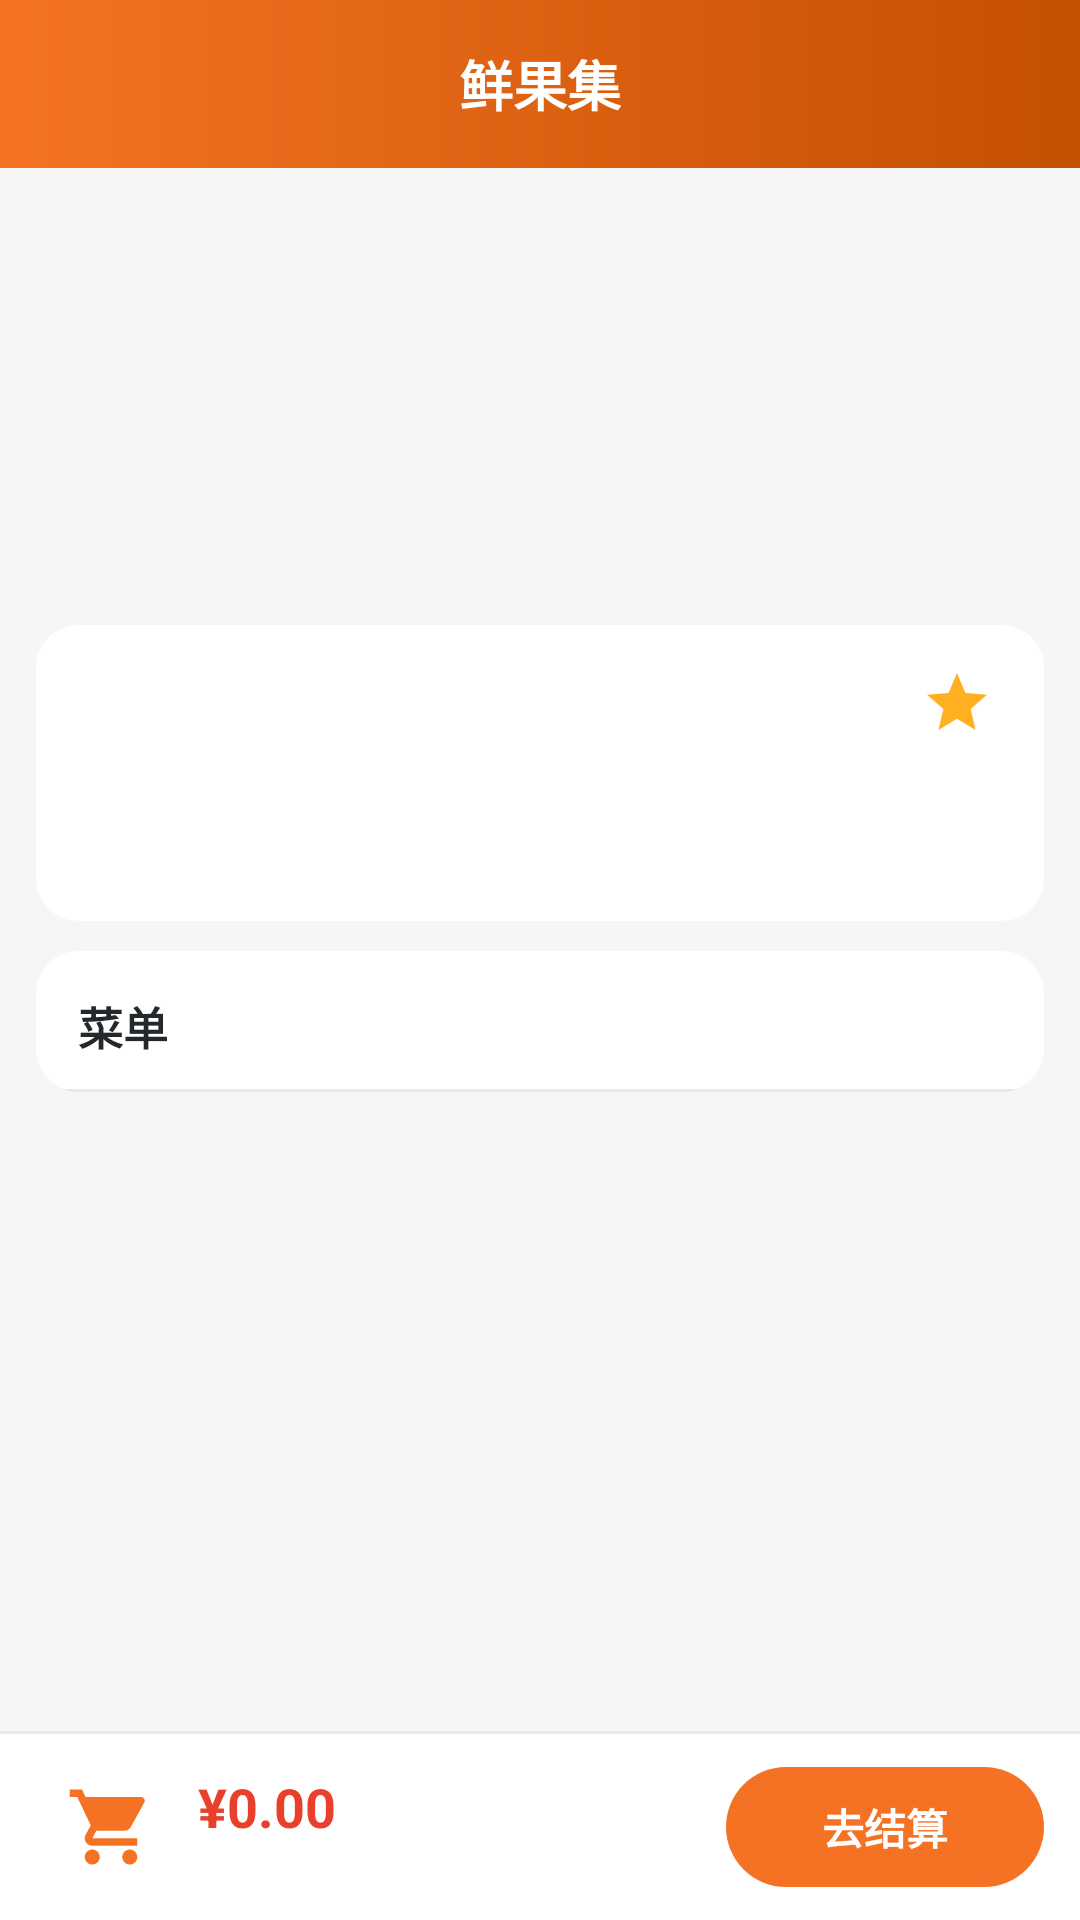

Produce the Android XML layout that renders to this screen, including the resource entries it uses.
<!-- AndroidManifest.xml: application theme Theme.FruitShop -->
<!-- res/layout/activity_shop_detail.xml -->
<?xml version="1.0" encoding="utf-8"?>
<LinearLayout xmlns:android="http://schemas.android.com/apk/res/android"
    xmlns:app="http://schemas.android.com/apk/res-auto"
    android:layout_width="match_parent"
    android:layout_height="match_parent"
    android:background="@color/bgPage"
    android:orientation="vertical">

    <include layout="@layout/include_title_bar" />

    <ScrollView
        android:layout_width="match_parent"
        android:layout_height="0dp"
        android:layout_weight="1"
        android:fillViewport="true"
        android:scrollbars="none">

        <LinearLayout
            android:layout_width="match_parent"
            android:layout_height="wrap_content"
            android:orientation="vertical"
            android:paddingBottom="12dp">

            <ImageView
                android:id="@+id/iv_cover"
                android:layout_width="match_parent"
                android:layout_height="170dp"
                android:contentDescription="店铺封面"
                android:scaleType="centerCrop" />

            <com.google.android.material.card.MaterialCardView
                android:layout_width="match_parent"
                android:layout_height="wrap_content"
                android:layout_marginLeft="12dp"
                android:layout_marginTop="-18dp"
                android:layout_marginRight="12dp"
                app:cardCornerRadius="14dp"
                app:cardElevation="0dp"
                app:strokeWidth="0dp">

                <LinearLayout
                    android:layout_width="match_parent"
                    android:layout_height="wrap_content"
                    android:orientation="vertical"
                    android:padding="14dp">

                    <LinearLayout
                        android:layout_width="match_parent"
                        android:layout_height="wrap_content"
                        android:gravity="center_vertical"
                        android:orientation="horizontal">

                        <TextView
                            android:id="@+id/tv_shop_name"
                            style="@style/text_main_16"
                            android:layout_width="0dp"
                            android:layout_height="wrap_content"
                            android:layout_weight="1"
                            android:ellipsize="end"
                            android:maxLines="1" />

                        <TextView
                            android:id="@+id/tv_score"
                            android:layout_width="wrap_content"
                            android:layout_height="wrap_content"
                            android:drawableStart="@drawable/ic_star"
                            android:drawablePadding="3dp"
                            android:drawableTint="@color/colorStar"
                            android:gravity="center_vertical"
                            android:textColor="@color/colorStar"
                            android:textSize="14sp"
                            android:textStyle="bold" />
                    </LinearLayout>

                    <TextView
                        android:id="@+id/tv_meta"
                        style="@style/text_sub_12"
                        android:layout_width="match_parent"
                        android:layout_height="wrap_content"
                        android:layout_marginTop="6dp" />

                    <TextView
                        android:id="@+id/tv_notice"
                        style="@style/text_sub_12"
                        android:layout_width="match_parent"
                        android:layout_height="wrap_content"
                        android:layout_marginTop="8dp" />

                </LinearLayout>

            </com.google.android.material.card.MaterialCardView>

            <com.google.android.material.card.MaterialCardView
                android:layout_width="match_parent"
                android:layout_height="wrap_content"
                android:layout_marginLeft="12dp"
                android:layout_marginTop="10dp"
                android:layout_marginRight="12dp"
                app:cardCornerRadius="14dp"
                app:cardElevation="0dp"
                app:strokeWidth="0dp">

                <LinearLayout
                    android:layout_width="match_parent"
                    android:layout_height="wrap_content"
                    android:orientation="vertical">

                    <TextView
                        android:layout_width="match_parent"
                        android:layout_height="wrap_content"
                        android:paddingLeft="14dp"
                        android:paddingTop="14dp"
                        android:paddingRight="14dp"
                        android:paddingBottom="10dp"
                        android:text="@string/menu"
                        android:textColor="@color/textMain"
                        android:textSize="15sp"
                        android:textStyle="bold" />

                    <View
                        android:layout_width="match_parent"
                        android:layout_height="1dp"
                        android:background="@color/colorDivider" />

                    <androidx.recyclerview.widget.RecyclerView
                        android:id="@+id/rv_menu"
                        android:layout_width="match_parent"
                        android:layout_height="wrap_content"
                        android:nestedScrollingEnabled="false"
                        android:scrollbars="none" />

                </LinearLayout>

            </com.google.android.material.card.MaterialCardView>

        </LinearLayout>
    </ScrollView>

    <View
        android:layout_width="match_parent"
        android:layout_height="1dp"
        android:background="@color/colorDivider" />

    <include layout="@layout/shop_car" />

</LinearLayout>
<!-- res/layout/include_title_bar.xml (included above) -->
<?xml version="1.0" encoding="utf-8"?>
<FrameLayout xmlns:android="http://schemas.android.com/apk/res/android"
    android:id="@+id/title_bar"
    android:layout_width="match_parent"
    android:layout_height="wrap_content"
    android:background="@drawable/bg_title_bar"
    android:fitsSystemWindows="true">

    <FrameLayout
        android:layout_width="match_parent"
        android:layout_height="56dp">

        <ImageView
            android:id="@+id/iv_back"
            android:layout_width="44dp"
            android:layout_height="match_parent"
            android:padding="10dp"
            android:src="@drawable/ic_back"
            android:scaleType="centerInside"
            android:contentDescription="返回" />

        <TextView
            android:id="@+id/tv_title"
            style="@style/title_bar_text"
            android:layout_width="wrap_content"
            android:layout_height="wrap_content"
            android:layout_gravity="center"
            android:layout_marginLeft="56dp"
            android:layout_marginRight="56dp"
            android:text="@string/title_home" />
    </FrameLayout>

</FrameLayout>
<!-- res/layout/shop_car.xml (included above) -->
<?xml version="1.0" encoding="utf-8"?>
<LinearLayout xmlns:android="http://schemas.android.com/apk/res/android"
    xmlns:app="http://schemas.android.com/apk/res-auto"
    android:layout_width="match_parent"
    android:layout_height="62dp"
    android:background="@color/bgCard"
    android:gravity="center_vertical"
    android:orientation="horizontal"
    android:paddingLeft="14dp"
    android:paddingRight="12dp">

    <FrameLayout
        android:id="@+id/fl_cart"
        android:layout_width="46dp"
        android:layout_height="46dp">

        <ImageView
            android:layout_width="30dp"
            android:layout_height="30dp"
            android:layout_gravity="center"
            android:contentDescription="购物车"
            android:src="@drawable/ic_cart"
            app:tint="@color/colorPrimary" />

        <TextView
            android:id="@+id/tv_badge"
            style="@style/badge_style"
            android:layout_width="wrap_content"
            android:layout_height="16dp"
            android:layout_gravity="top|end"
            android:visibility="gone" />
    </FrameLayout>

    <LinearLayout
        android:layout_width="0dp"
        android:layout_height="wrap_content"
        android:layout_marginLeft="6dp"
        android:layout_weight="1"
        android:orientation="vertical">

        <TextView
            android:id="@+id/tv_total"
            style="@style/price_text"
            android:layout_width="wrap_content"
            android:layout_height="wrap_content"
            android:text="¥0.00"
            android:textSize="18sp" />

        <TextView
            android:id="@+id/tv_fee"
            style="@style/text_sub_12"
            android:layout_width="wrap_content"
            android:layout_height="wrap_content"
            android:textSize="10sp" />
    </LinearLayout>

    <TextView
        android:id="@+id/btn_settle"
        android:layout_width="106dp"
        android:layout_height="40dp"
        android:background="@drawable/payment_bg_selector"
        android:gravity="center"
        android:text="@string/settle"
        android:textColor="@color/white"
        android:textSize="14sp"
        android:textStyle="bold" />

</LinearLayout>
<!-- resources referenced by this layout -->
<resources>
  <color name="bgCard">#FFFFFF</color>
  <color name="bgPage">#F6F7F4</color>
  <color name="colorDivider">#E8EAE6</color>
  <color name="colorPrimary">#F57224</color>
  <color name="colorStar">#FFB020</color>
  <color name="textMain">#23282B</color>
  <color name="white">#FFFFFFFF</color>
  <!-- drawable bg_title_bar (drawable) -->
  <?xml version="1.0" encoding="utf-8"?>
  <shape xmlns:android="http://schemas.android.com/apk/res/android"
      android:shape="rectangle">
      <gradient
          android:angle="0"
          android:endColor="@color/colorPrimaryDark"
          android:startColor="@color/colorPrimary" />
  </shape>
  <!-- drawable ic_star (drawable) -->
  <?xml version="1.0" encoding="utf-8"?>
  <vector xmlns:android="http://schemas.android.com/apk/res/android"
      android:width="24dp"
      android:height="24dp"
      android:viewportWidth="24"
      android:viewportHeight="24">
      <path
          android:fillColor="#FFB9BFB7"
          android:pathData="M12,17.27L18.18,21l-1.64,-7.03L22,9.24l-7.19,-0.61L12,2 9.19,8.63 2,9.24l5.46,4.73L5.82,21z" />
  </vector>
  <!-- drawable payment_bg_selector (drawable) -->
  <?xml version="1.0" encoding="utf-8"?>
  <selector xmlns:android="http://schemas.android.com/apk/res/android">
      <item android:state_pressed="true">
          <shape android:shape="rectangle">
              <solid android:color="@color/colorPrimaryDark" />
              <corners android:radius="24dp" />
          </shape>
      </item>
      <item>
          <shape android:shape="rectangle">
              <solid android:color="@color/colorPrimary" />
              <corners android:radius="24dp" />
          </shape>
      </item>
  </selector>
  <string name="menu">菜单</string>
  <string name="settle">去结算</string>
  <string name="title_home">鲜果集</string>
  <style name="badge_style">
          <item name="android:background">@drawable/badge_bg</item>
          <item name="android:textColor">@color/white</item>
          <item name="android:textSize">10sp</item>
          <item name="android:gravity">center</item>
          <item name="android:minWidth">16dp</item>
          <item name="android:minHeight">16dp</item>
          <item name="android:paddingLeft">4dp</item>
          <item name="android:paddingRight">4dp</item>
      </style>
  <style name="price_text">
          <item name="android:textColor">@color/colorPrice</item>
          <item name="android:textSize">16sp</item>
          <item name="android:textStyle">bold</item>
      </style>
  <style name="text_main_16">
          <item name="android:textColor">@color/textMain</item>
          <item name="android:textSize">16sp</item>
          <item name="android:textStyle">bold</item>
      </style>
  <style name="text_sub_12">
          <item name="android:textColor">@color/textSub</item>
          <item name="android:textSize">12sp</item>
      </style>
  <style name="title_bar_text">
          <item name="android:textColor">@color/white</item>
          <item name="android:textSize">18sp</item>
          <item name="android:textStyle">bold</item>
          <item name="android:singleLine">true</item>
          <item name="android:ellipsize">end</item>
      </style>
  <color name="colorPrimaryDark">#C45100</color>
  <color name="colorPrice">#E8402A</color>
  <color name="textSub">#8C9499</color>
  <color name="colorAccent">#FF9D2E</color>
</resources>
